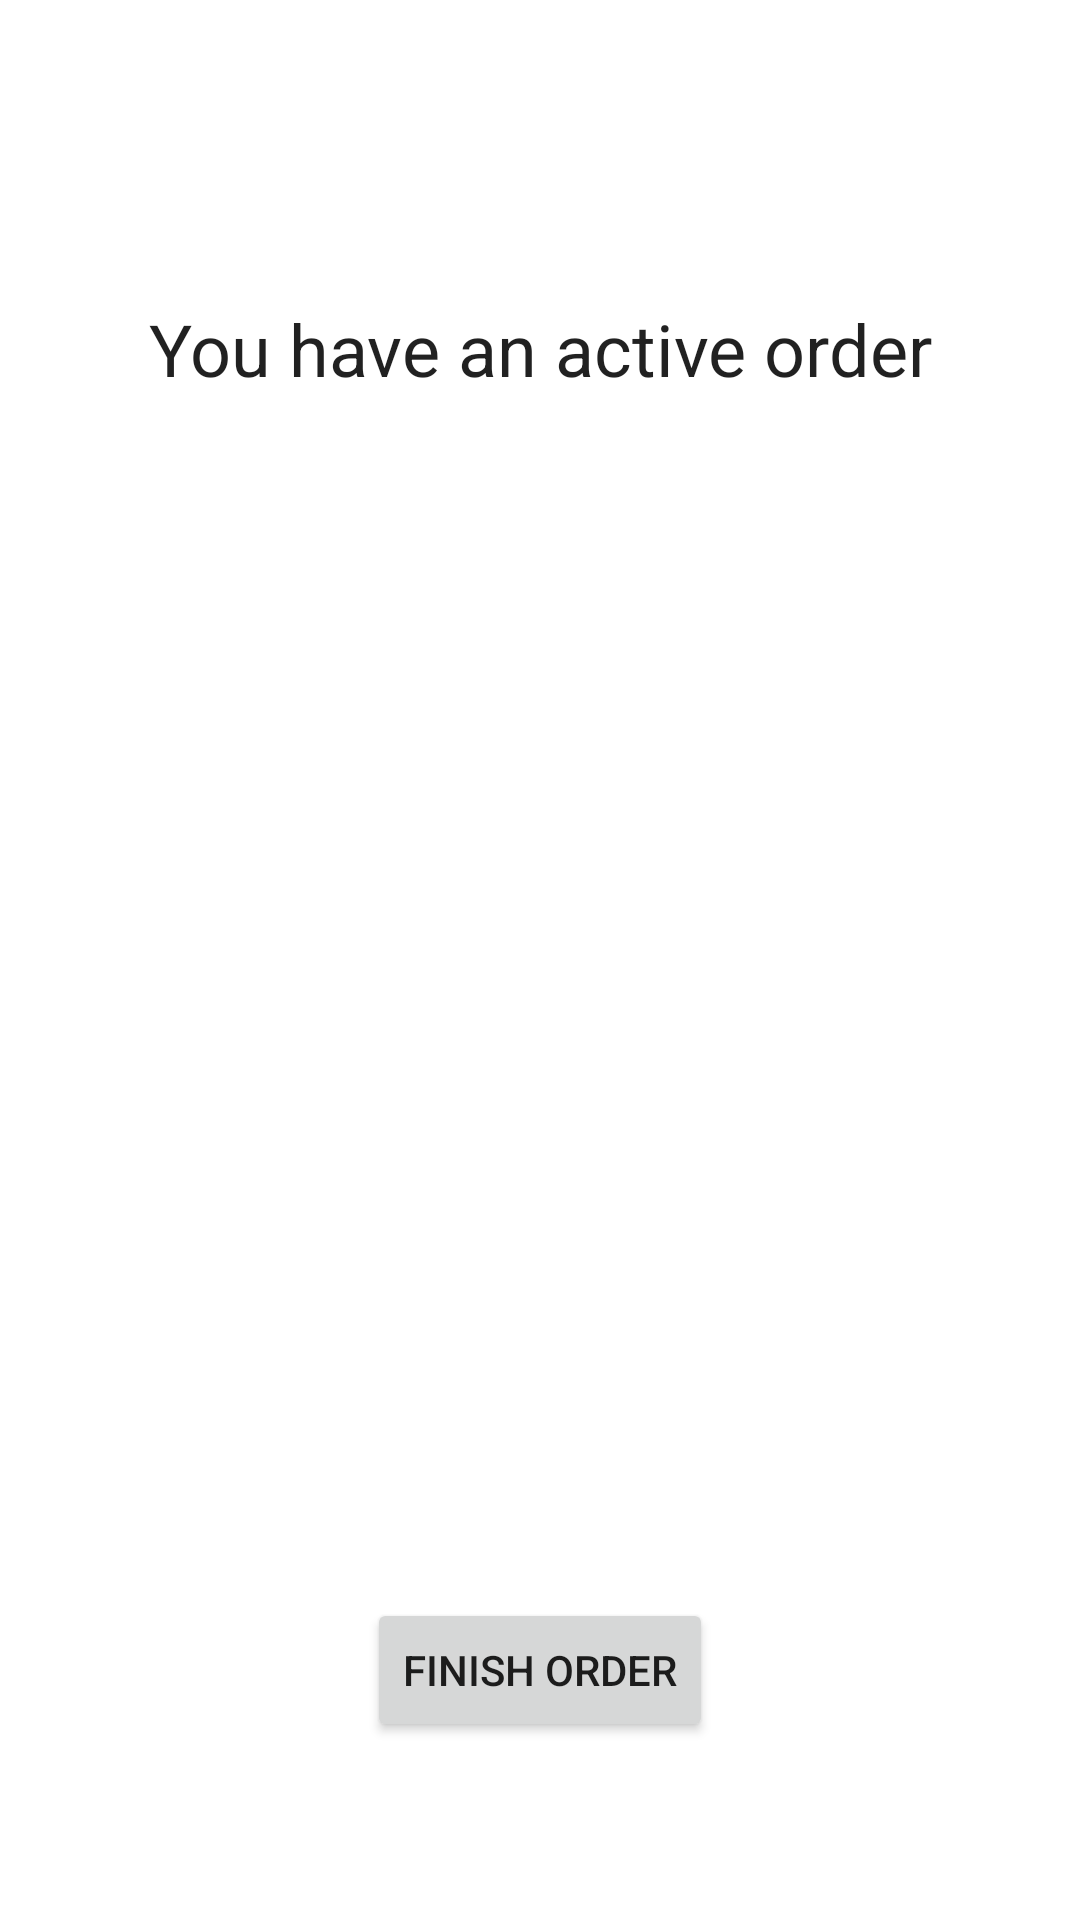

This screen was rendered from an Android layout file. Write that file and the resources it references.
<!-- AndroidManifest.xml: application theme Theme.VezdekodMobile -->
<!-- res/layout/fragment_active_order.xml -->
<?xml version="1.0" encoding="utf-8"?>
<androidx.constraintlayout.widget.ConstraintLayout xmlns:android="http://schemas.android.com/apk/res/android"
    xmlns:app="http://schemas.android.com/apk/res-auto"
    android:layout_width="match_parent"
    android:layout_height="match_parent">

    <TextView
        android:id="@+id/tv_active_order"
        android:layout_width="wrap_content"
        android:layout_height="wrap_content"
        android:text="@string/tv_active_order"
        style="@style/TextAppearance.Title"
        app:layout_constraintBottom_toTopOf="@+id/btn_finish_order"
        app:layout_constraintEnd_toEndOf="parent"
        app:layout_constraintStart_toStartOf="parent"
        app:layout_constraintTop_toTopOf="parent"
        app:layout_constraintVertical_bias="0.20" />

    <Button
        android:id="@+id/btn_finish_order"
        android:layout_width="wrap_content"
        android:layout_height="wrap_content"
        android:text="@string/btn_finish_order"
        app:layout_constraintBottom_toBottomOf="parent"
        app:layout_constraintEnd_toEndOf="parent"
        app:layout_constraintStart_toStartOf="parent"
        app:layout_constraintTop_toTopOf="parent"
        app:layout_constraintVertical_bias="0.9" />

</androidx.constraintlayout.widget.ConstraintLayout>
<!-- resources referenced by this layout -->
<resources>
  <string name="btn_finish_order">Finish order</string>
  <string name="tv_active_order">You have an active order</string>
  <style name="TextAppearance.Title" parent="@style/TextAppearance">
          <item name="fontStyle">?attr/textAppearanceHeadline5</item>
          <item name="android:textAppearance">?attr/textAppearanceHeadline5</item>
      </style>
  <style name="Theme.VezdekodMobile" parent="Theme.MaterialComponents.DayNight.DarkActionBar">
          
          <item name="colorPrimary">@color/purple_500</item>
          <item name="colorPrimaryVariant">@color/purple_700</item>
          <item name="colorOnPrimary">@color/white</item>
          
          <item name="colorSecondary">@color/teal_200</item>
          <item name="colorSecondaryVariant">@color/teal_700</item>
          <item name="colorOnSecondary">@color/black</item>
          
          <item name="android:statusBarColor" tools:targetApi="l">?attr/colorPrimaryVariant</item>
          
      </style>
  <style name="TextAppearance">
          <item name="android:textStyle">normal</item>
      </style>
  <color name="purple_500">#FF6200EE</color>
  <color name="purple_700">#FF3700B3</color>
  <color name="white">#FFFFFFFF</color>
  <color name="teal_200">#FF03DAC5</color>
  <color name="teal_700">#FF018786</color>
  <color name="black">#FF000000</color>
</resources>
